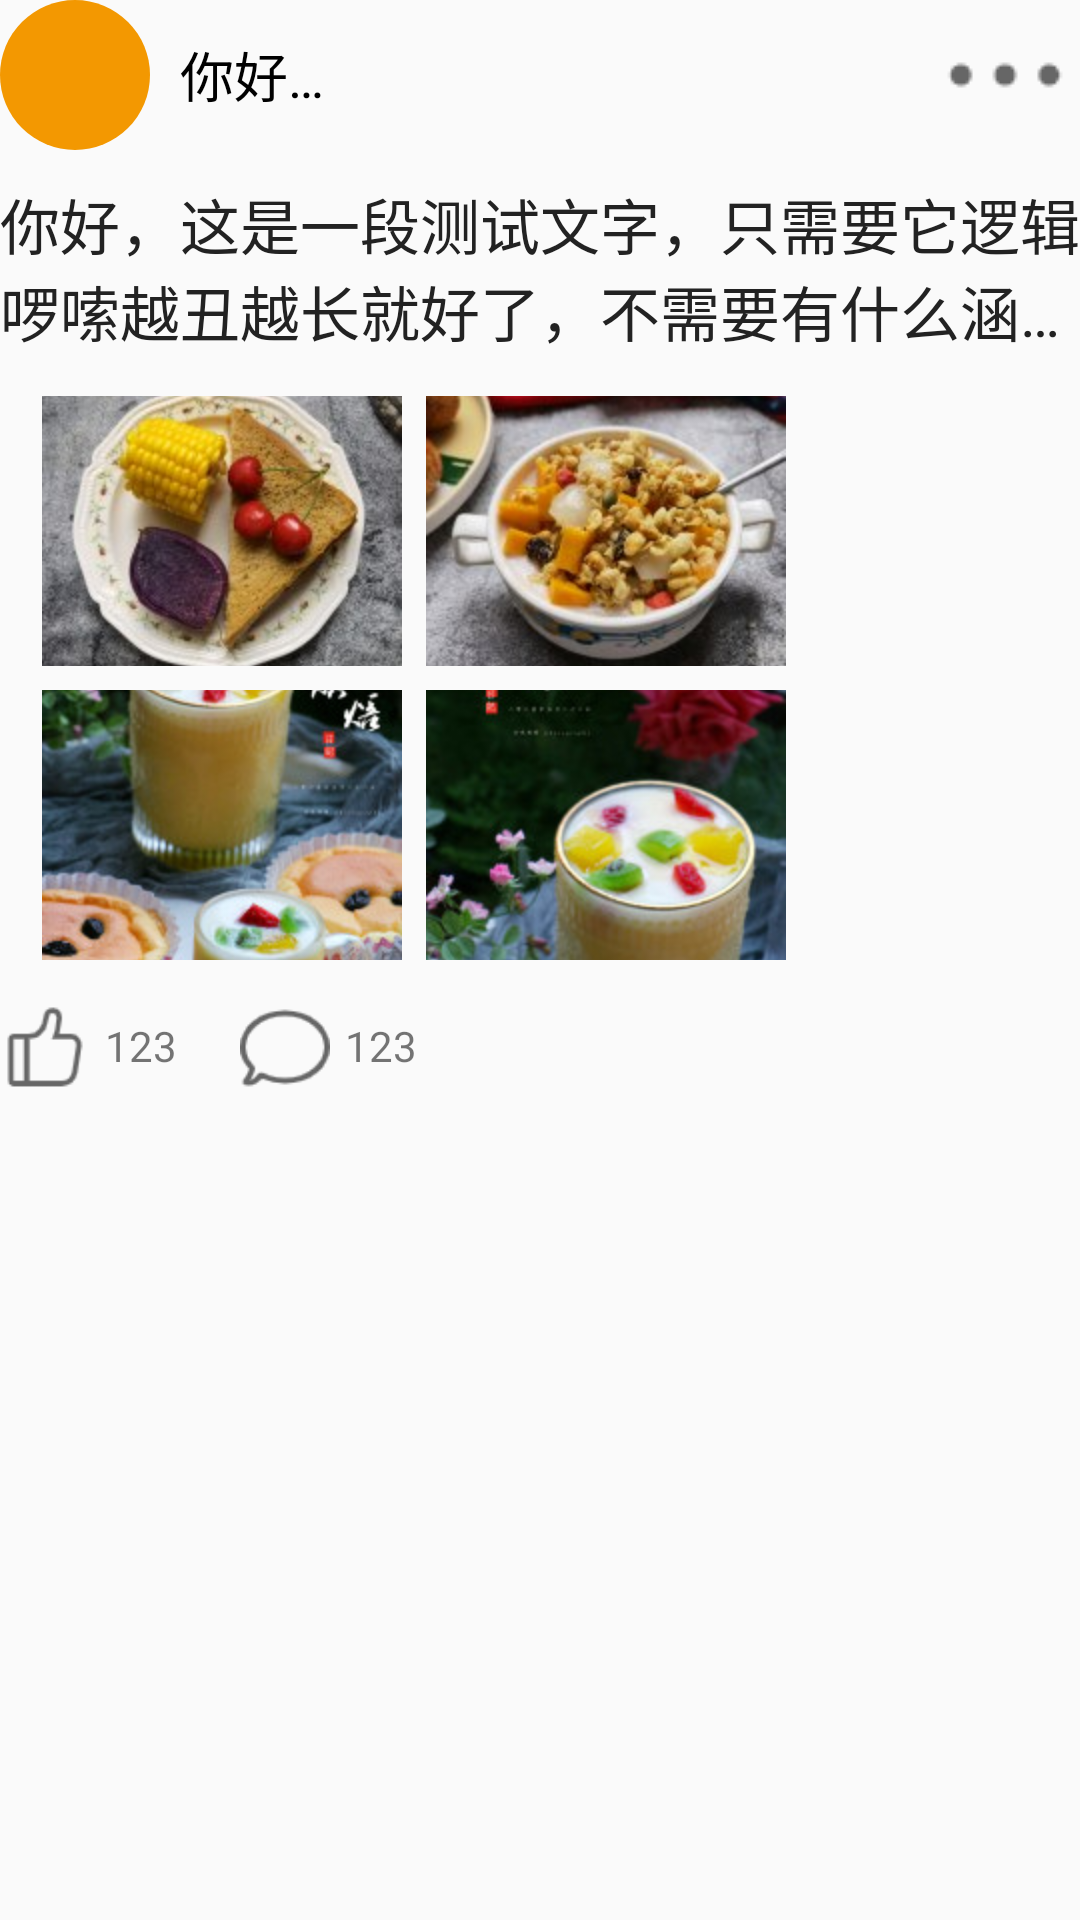

Here is an Android app screen rendered from its layout file. Give the layout XML and the strings, colors and styles it references.
<!-- AndroidManifest.xml: application theme Theme.CookFood -->
<!-- res/layout/attentionlayout4.xml -->
<?xml version="1.0" encoding="utf-8"?>
<LinearLayout xmlns:android="http://schemas.android.com/apk/res/android"
    android:layout_width="match_parent"
    android:layout_height="wrap_content"
    android:orientation="vertical"
    android:layout_marginBottom="20dp">
    
    <GridLayout
        android:layout_width="match_parent"
        android:layout_height="wrap_content"
        android:columnCount="3">
        <ImageView
            android:layout_width="50dp"
            android:layout_height="50dp"
            android:background="@drawable/my_circle"/>
        <TextView android:layout_width="60dp"
            android:layout_height="wrap_content"
            android:textSize="18dp"
            android:text="@string/test_text"
            android:textColor="@color/black"
            android:ellipsize="end"
            android:maxLines="1"
            android:layout_gravity="center_vertical"
            android:layout_marginLeft="10dp"/>
        <ImageButton
            android:layout_width="50dp"
            android:layout_height="50dp"
            android:src="@drawable/more"
            android:background="@color/transparent"
            android:layout_gravity="end"/>
        <TextView
            android:layout_width="wrap_content"
            android:layout_height="wrap_content"
            android:layout_columnSpan="3"
            android:text="@string/test_text"
            android:textSize="20dp"
            android:textColor="@color/lightBlack"
            android:maxLines="2"
            android:ellipsize="end"
            android:layout_marginTop="10dp"/>
    </GridLayout>
    
    <GridLayout
        android:layout_width="match_parent"
        android:layout_height="wrap_content"
        android:columnCount="2"
        android:rowCount="2"
        android:layout_margin="10dp">
        <ImageView
            android:src="@mipmap/dongtai2"
            android:layout_width="120dp"
            android:layout_height="90dp"
            android:scaleType="centerCrop"
            android:layout_margin="4dp"
            android:background="@color/lightBlack"/>
        <ImageView
            android:src="@mipmap/dongtai3"
            android:layout_width="120dp"
            android:layout_height="90dp"
            android:scaleType="centerCrop"
            android:layout_margin="4dp"
            android:background="@color/lightBlack"/>
        <ImageView
            android:src="@mipmap/dongtai4"
            android:layout_width="120dp"
            android:layout_height="90dp"
            android:scaleType="centerCrop"
            android:layout_margin="4dp"
            android:background="@color/lightBlack"/>
        <ImageView
            android:src="@mipmap/dongtai5"
            android:layout_width="120dp"
            android:layout_height="90dp"
            android:scaleType="centerCrop"
            android:layout_margin="4dp"
            android:background="@color/lightBlack"/>

    </GridLayout>
    
    <GridLayout
        android:layout_width="match_parent"
        android:layout_height="wrap_content"
        android:columnCount="4"
        android:layout_marginBottom="20dp">
        <ImageButton
            android:layout_width="30dp"
            android:layout_height="30dp"
            android:src="@drawable/dianzan"
            android:scaleType="centerCrop"
            android:background="@color/transparent"/>
        <TextView
            android:layout_width="30dp"
            android:layout_height="20dp"
            android:text="1234"
            android:layout_gravity="center_vertical"
            android:paddingLeft="5dp"
            android:layout_marginRight="20dp"/>
        <ImageButton
            android:layout_width="30dp"
            android:layout_height="30dp"
            android:src="@drawable/pinglun"
            android:scaleType="centerCrop"
            android:background="@color/transparent"/>
        <TextView
            android:layout_width="30dp"
            android:layout_height="20dp"
            android:text="1234"
            android:layout_gravity="center_vertical"
            android:paddingLeft="5dp" />
    </GridLayout>
</LinearLayout>
<!-- resources referenced by this layout -->
<resources>
  <color name="black">#FF000000</color>
  <color name="lightBlack">#FF222222</color>
  <color name="transparent">#00FFFFFF</color>
  <!-- drawable dianzan: png bitmap (drawable, 1170 bytes) -->
  <!-- drawable more: png bitmap (drawable, 455 bytes) -->
  <!-- drawable my_circle (drawable) -->
  <?xml version="1.0" encoding="utf-8"?>
  <shape xmlns:android="http://schemas.android.com/apk/res/android"
      android:shape="oval">
  
      <corners android:radius="0dp" />   
      <solid android:color="@color/orange" />   
      <size
          android:width="40dp"
          android:height="40dp" />
      <stroke
          android:width="0dp"
          android:color="#fff" />
  </shape>
  <!-- drawable pinglun: png bitmap (drawable, 1325 bytes) -->
  <!-- mipmap dongtai2: jpg bitmap (mipmap-xhdpi, 13896 bytes) -->
  <!-- mipmap dongtai3: jpg bitmap (mipmap-xhdpi, 13299 bytes) -->
  <!-- mipmap dongtai4: jpg bitmap (mipmap-xhdpi, 16703 bytes) -->
  <!-- mipmap dongtai5: jpg bitmap (mipmap-xhdpi, 14118 bytes) -->
  <string name="test_text">你好，这是一段测试文字，只需要它逻辑啰嗦越丑越长就好了，不需要有什么涵养，就写到这吧应该可以了</string>
  <style name="Theme.CookFood" parent="Theme.MaterialComponents.DayNight.NoActionBar.Bridge">
          
          <item name="colorPrimary">@color/purple_500</item>
          <item name="colorPrimaryVariant">@color/purple_700</item>
          <item name="colorOnPrimary">@color/white</item>
          
          <item name="colorSecondary">@color/teal_200</item>
          <item name="colorSecondaryVariant">@color/teal_700</item>
          <item name="colorOnSecondary">@color/black</item>
          
          <item name="android:statusBarColor" tools:targetApi="l">?attr/colorPrimaryVariant</item>
          
      </style>
  <color name="orange">#FFF39801</color>
  <color name="purple_500">#FF6200EE</color>
  <color name="purple_700">#FF3700B3</color>
  <color name="white">#FFFFFFFF</color>
  <color name="teal_200">#FF03DAC5</color>
  <color name="teal_700">#FF018786</color>
</resources>
